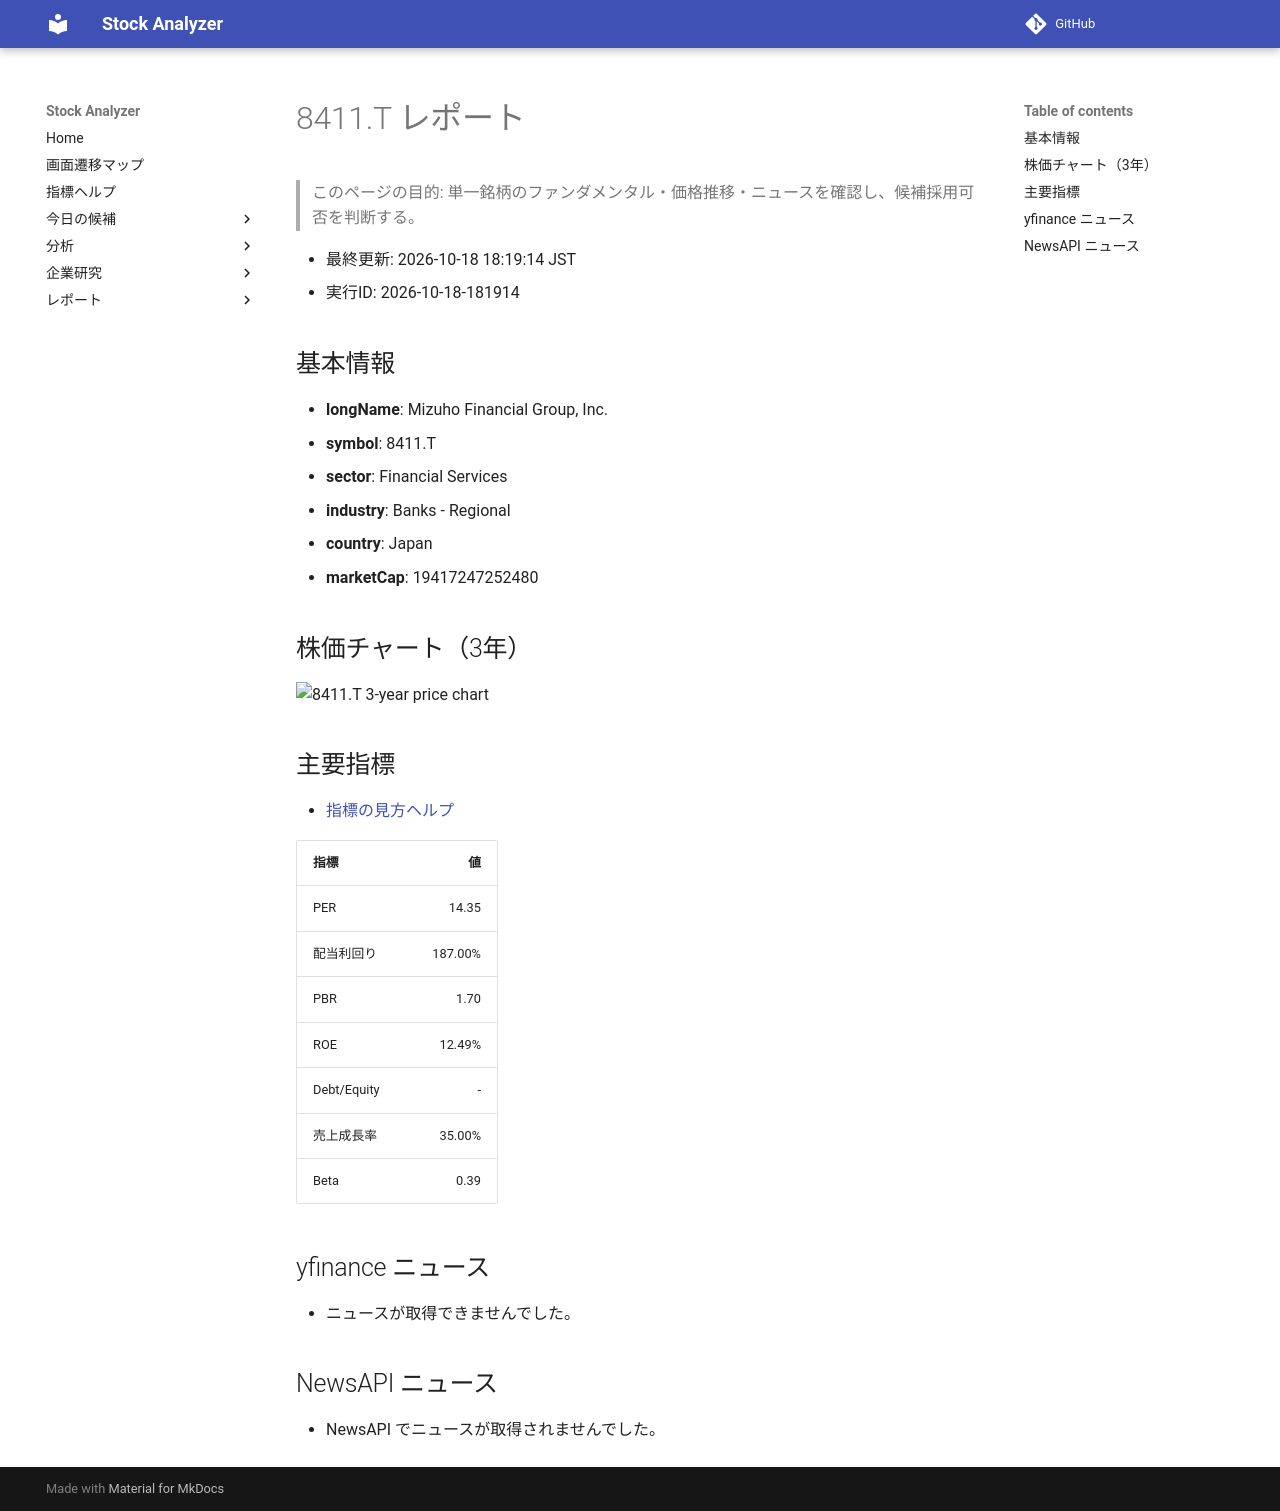

repository: Yumi-note/Making-APP · page: reports/2026-10-18/181914/8411_T/index.html · generator: mkdocs

# 8411.T レポート

> このページの目的: 単一銘柄のファンダメンタル・価格推移・ニュースを確認し、候補採用可否を判断する。

- 最終更新: 2026-10-18 18:19:14 JST
- 実行ID: 2026-10-18-181914

## 基本情報

- **longName**: Mizuho Financial Group, Inc.
- **symbol**: 8411.T
- **sector**: Financial Services
- **industry**: Banks - Regional
- **country**: Japan
- **marketCap**: 19417247252480

## 株価チャート（3年）

![8411.T 3-year price chart](8411_T_3y.png)

## 主要指標

- [指標の見方ヘルプ](../../../../indicators.md)

| 指標 | 値 |
|---|---:|
| PER | 14.35 |
| 配当利回り | 187.00% |
| PBR | 1.70 |
| ROE | 12.49% |
| Debt/Equity | - |
| 売上成長率 | 35.00% |
| Beta | 0.39 |

## yfinance ニュース

- ニュースが取得できませんでした。

## NewsAPI ニュース

- NewsAPI でニュースが取得されませんでした。
